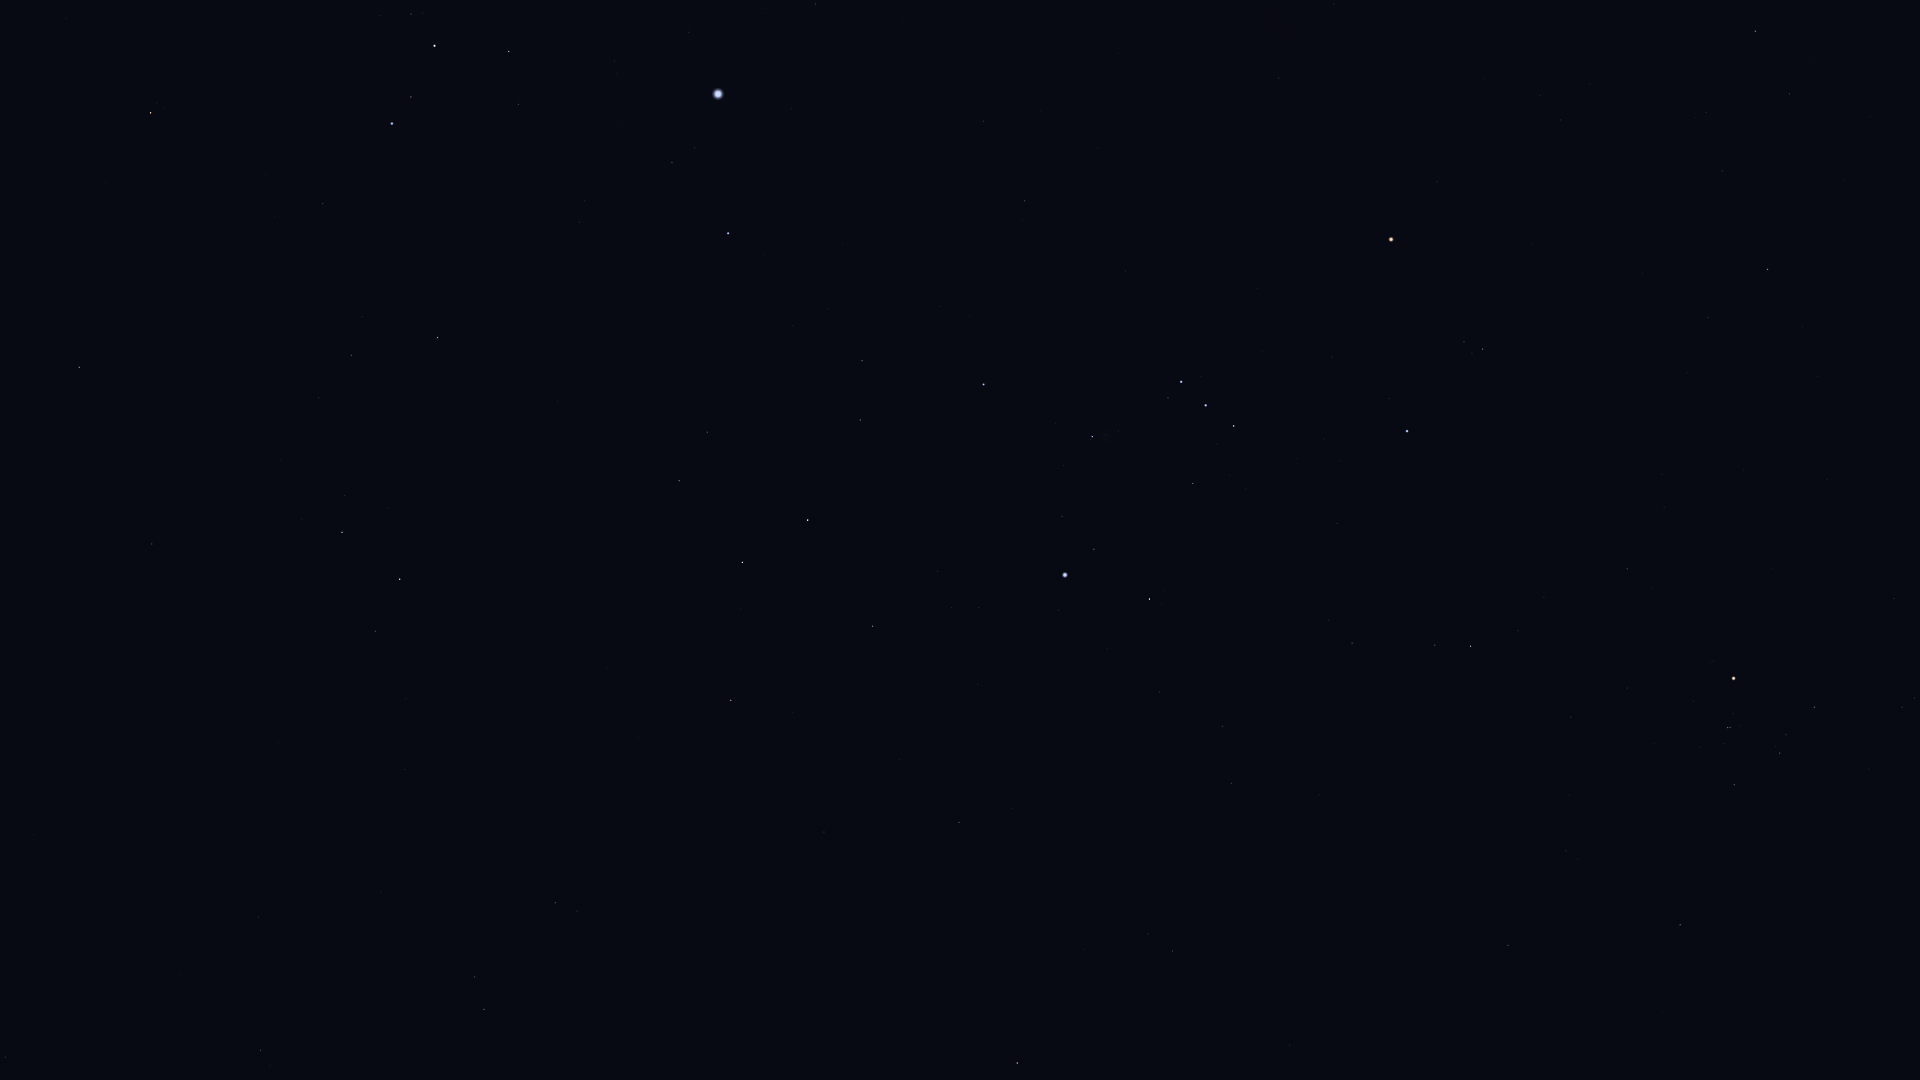

Data behind this chart, as committed beside it:
Star_ID, Name, X, Y
18543, Zaurak, 1017, 1063
18724, HIP 18724, 1680, 925
19587, Beid, 1172, 951
19747, HIP 19747, 261, 1050
19849, Keid, 1148, 934
19893, HIP 19893, 6, 1057
20205, Prima Hyadum, 1734, 785
20455, Secunda Hyadum, 1780, 753
21248, Beemim, 475, 977
20648, HIP 20648, 1786, 735
20889, Ain, 1814, 707
20894, Chamukuy, 1728, 728
21060, HIP 21060, 181, 974
21109, Hoggar, 1435, 774
21393, Theemin, 555, 903
21421, Aldebaran, 1734, 679
21444, HIP 21444, 1231, 784
21594, Sceptrum, 959, 823
21770, HIP 21770, 258, 917
21861, HIP 21861, 381, 893
21881, HIP 21881, 1894, 599
22109, HIP 22109, 1223, 726
22449, Tabit, 1471, 646
22491, Mouhoun, 698, 796
22701, HIP 22701, 1160, 692
22730, HIP 22730, 1355, 648
23685, HIP 23685, 731, 700
23875, Cursa, 1149, 599
24244, HIP 24244, 979, 608
24305, HIP 24305, 873, 626
24327, HIP 24327, 952, 608
24436, Rigel, 1065, 575
24845, HIP 24845, 938, 571
24873, HIP 24873, 958, 564
25336, Bellatrix, 1407, 431
25606, Nihal, 742, 563
25859, HIP 25859, 375, 631
25930, Mintaka, 1234, 426
25985, Arneb, 808, 520
26207, Meissa, 1483, 349
26241, Hatysa, 1092, 437
26311, Alnilam, 1206, 405
26451, Tianguan, 1768, 270
26634, Phact, 400, 579
26727, Alnitak, 1181, 382
27288, HIP 27288, 860, 420
27366, Saiph, 984, 385
27628, Wazn, 342, 533
27913, HIP 27913, 1722, 171
27989, Betelgeuse, 1391, 240
28103, HIP 28103, 862, 361
28199, HIP 28199, 345, 496
28328, HIP 28328, 152, 544
28614, HIP 28614, 1437, 182
28716, HIP 28716, 1706, 113
28734, HIP 28734, 1789, 94
28910, HIP 28910, 828, 309
29034, Elkurud, 280, 460
29038, HIP 29038, 1561, 120
29426, HIP 29426, 1540, 96
... 25 more rows
